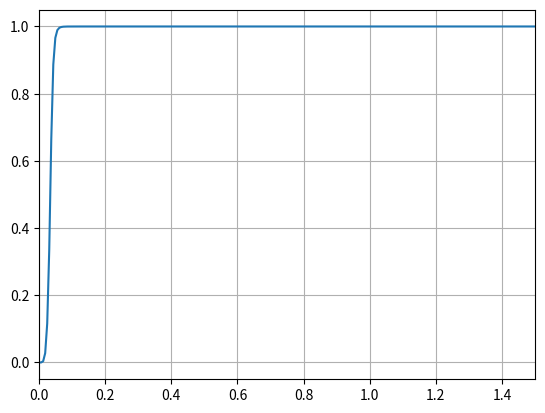

Write Python code to recreate this figure.
from scipy import signal
import math as m
import matplotlib.pyplot as plt


def low_pass(unfiltered_signal, fs=20, cutoff=25, order=5):
    sos = signal.butter(N=order, Wn=cutoff, fs=fs, output='sos')
    return signal.sosfilt(sos, unfiltered_signal)


def high_pass(unfiltered_signal, fs=20, cutoff=0.3, order=5):
    sos = signal.butter(N=order, Wn=cutoff, fs=fs, output='sos', btype='highpass')
    return signal.sosfilt(sos, unfiltered_signal)


def filter_df(data_frame, filt='high_pass', fs=20):
    if filt == 'low_pass':
        for column in ["Accel_X", "Accel_Y", "Accel_Z", "Gyro_X", "Gyro_Y", "Gyro_Z"]:
            data_frame[column] = low_pass(data_frame[column].to_numpy(dtype=float), fs=fs)
    elif filt == 'high_pass':
        for column in ["Accel_X", "Accel_Y", "Accel_Z"]:
            data_frame[column] = high_pass(data_frame[column].to_numpy(dtype=float), fs=fs)
    return data_frame


def down_sample_df(data_frame, fs=50, factor=2):
    cutoff = m.floor(fs / 2 / factor)
    for column in ["Accel_X", "Accel_Y", "Accel_Z", "Gyro_X", "Gyro_Y", "Gyro_Z"]:
        data_frame[column] = low_pass(data_frame[column].to_numpy(dtype=float), fs=fs, cutoff=cutoff)
    return data_frame[data_frame.reset_index().index % factor == 0].reset_index()


def plot_high_pass(fs=50, cutoff=0.3, order=5):
    b, a = signal.butter(N=order, Wn=cutoff, fs=fs, output='ba', btype='highpass')
    w, h = signal.freqz(b, a)
    plt.plot(w, abs(h))
    plt.grid(which='both', axis='both')
    plt.xlim([0, 1.5])
    plt.show()



if __name__ == '__main__':
    plot_high_pass()
